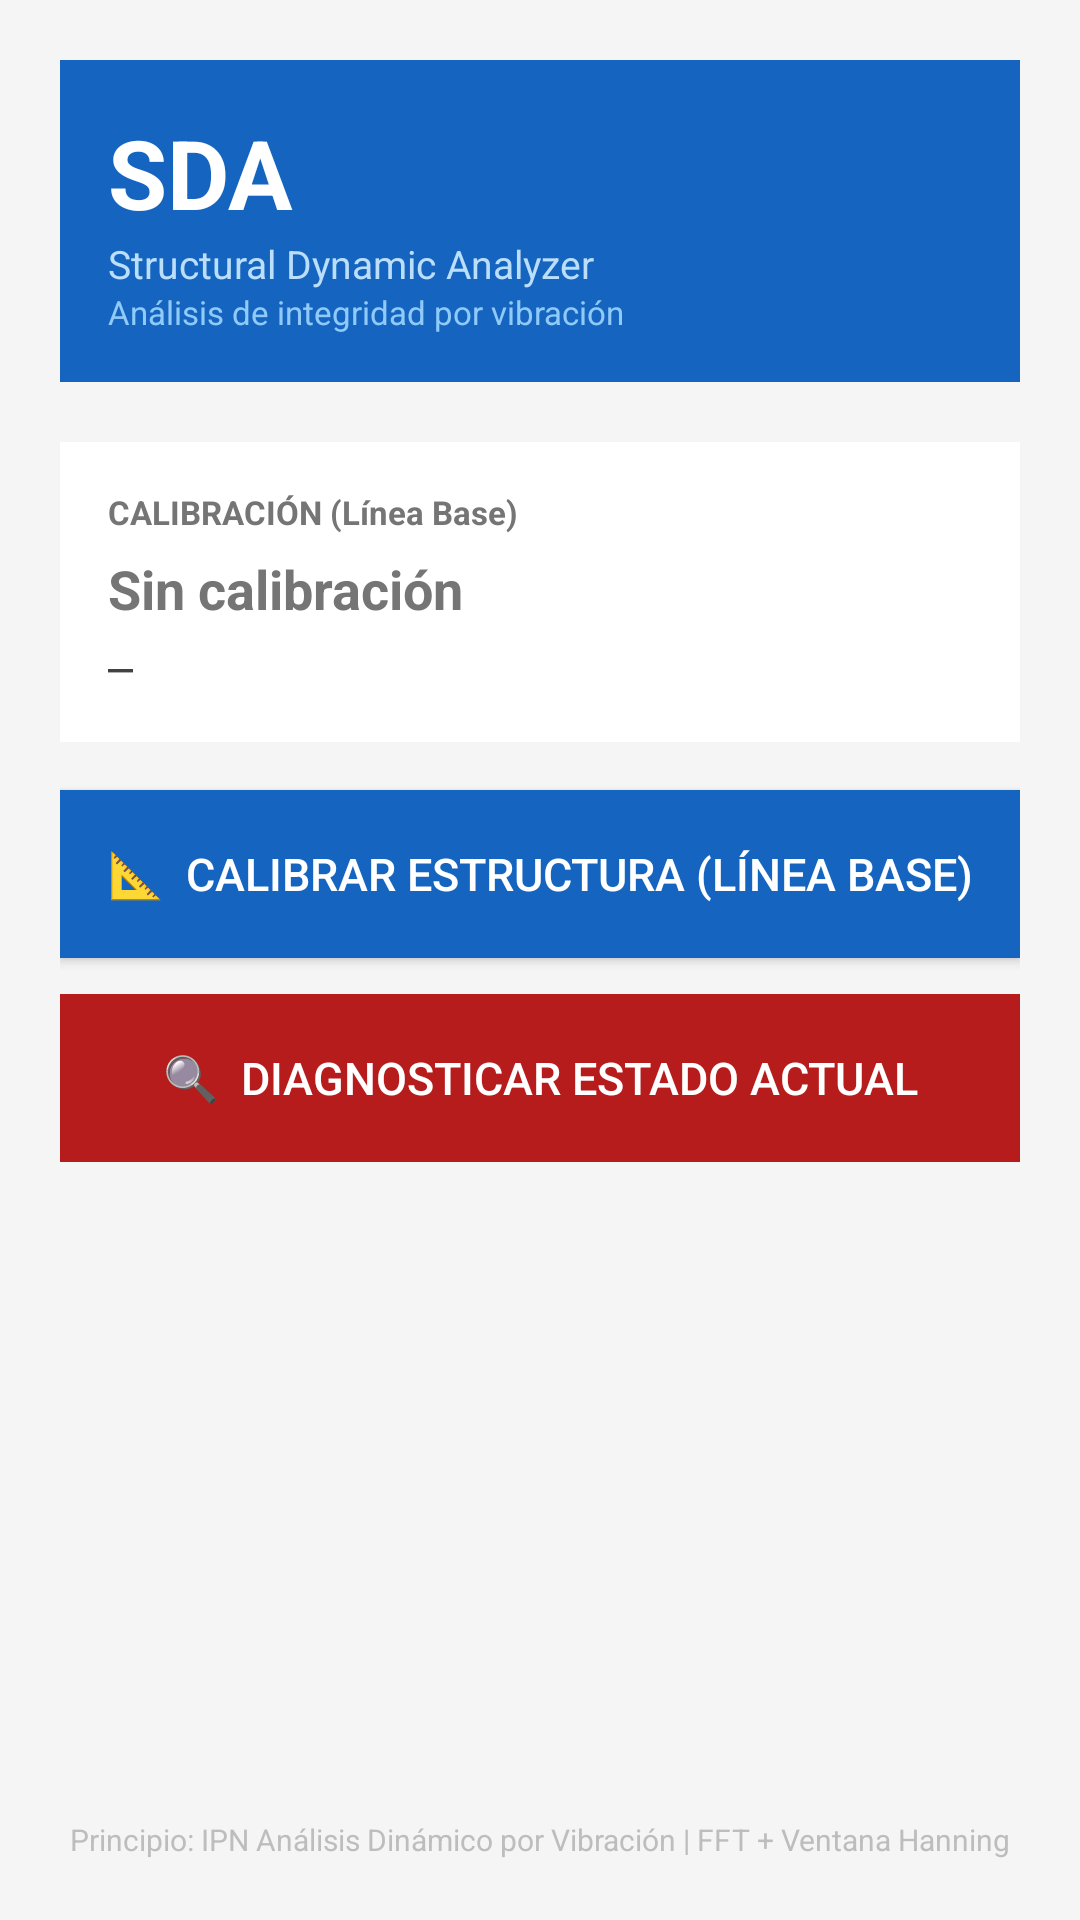

The Android layout XML behind this screen, and the referenced resources:
<!-- AndroidManifest.xml: application theme AppTheme -->
<!-- res/layout/activity_main.xml -->
<?xml version="1.0" encoding="utf-8"?>
<LinearLayout xmlns:android="http://schemas.android.com/apk/res/android"
    android:layout_width="match_parent"
    android:layout_height="match_parent"
    android:orientation="vertical"
    android:padding="20dp"
    android:background="#F5F5F5" >

    
    <LinearLayout
        android:layout_width="match_parent"
        android:layout_height="wrap_content"
        android:orientation="vertical"
        android:background="#1565C0"
        android:padding="16dp"
        android:layout_marginBottom="20dp" >

        <TextView
            android:layout_width="match_parent"
            android:layout_height="wrap_content"
            android:text="SDA"
            android:textColor="#FFFFFF"
            android:textSize="32sp"
            android:textStyle="bold" />

        <TextView
            android:layout_width="match_parent"
            android:layout_height="wrap_content"
            android:text="Structural Dynamic Analyzer"
            android:textColor="#BBDEFB"
            android:textSize="13sp" />

        <TextView
            android:layout_width="match_parent"
            android:layout_height="wrap_content"
            android:text="Análisis de integridad por vibración"
            android:textColor="#90CAF9"
            android:textSize="11sp" />
    </LinearLayout>

    
    <LinearLayout
        android:layout_width="match_parent"
        android:layout_height="wrap_content"
        android:orientation="vertical"
        android:background="#FFFFFF"
        android:padding="16dp"
        android:layout_marginBottom="16dp" >

        <TextView
            android:layout_width="wrap_content"
            android:layout_height="wrap_content"
            android:text="CALIBRACIÓN (Línea Base)"
            android:textSize="11sp"
            android:textColor="#757575"
            android:textStyle="bold"
            android:layout_marginBottom="6dp" />

        <TextView
            android:id="@+id/tv_calib_status"
            android:layout_width="wrap_content"
            android:layout_height="wrap_content"
            android:text="Sin calibración"
            android:textSize="18sp"
            android:textStyle="bold"
            android:textColor="#757575" />

        <TextView
            android:id="@+id/tv_base_freq"
            android:layout_width="wrap_content"
            android:layout_height="wrap_content"
            android:text="—"
            android:textSize="14sp"
            android:textColor="#424242"
            android:layout_marginTop="4dp"
            android:fontFamily="monospace" />
    </LinearLayout>

    
    <Button
        android:id="@+id/btn_calibrate"
        android:layout_width="match_parent"
        android:layout_height="56dp"
        android:text="📐  Calibrar estructura (línea base)"
        android:textSize="15sp"
        android:background="#1565C0"
        android:textColor="#FFFFFF"
        android:layout_marginBottom="12dp" />

    
    <Button
        android:id="@+id/btn_diagnose"
        android:layout_width="match_parent"
        android:layout_height="56dp"
        android:text="🔍  Diagnosticar estado actual"
        android:textSize="15sp"
        android:background="#B71C1C"
        android:textColor="#FFFFFF"
        android:layout_marginBottom="12dp"
        android:enabled="false" />

    
    <View
        android:layout_width="match_parent"
        android:layout_height="0dp"
        android:layout_weight="1" />

    
    <Button
        android:id="@+id/btn_clear_calib"
        android:layout_width="match_parent"
        android:layout_height="wrap_content"
        android:text="Borrar calibración"
        android:textSize="13sp"
        android:background="#EEEEEE"
        android:textColor="#757575"
        android:visibility="gone" />

    <TextView
        android:layout_width="match_parent"
        android:layout_height="wrap_content"
        android:text="Principio: IPN Análisis Dinámico por Vibración | FFT + Ventana Hanning"
        android:textSize="10sp"
        android:textColor="#BDBDBD"
        android:gravity="center"
        android:layout_marginTop="12dp" />

</LinearLayout>
<!-- resources referenced by this layout -->
<resources>
  <style name="AppTheme" parent="Theme.AppCompat.Light.DarkActionBar">
          <item name="colorPrimary">#1565C0</item>
          <item name="colorPrimaryDark">#0D47A1</item>
          <item name="colorAccent">#42A5F5</item>
      </style>
</resources>
